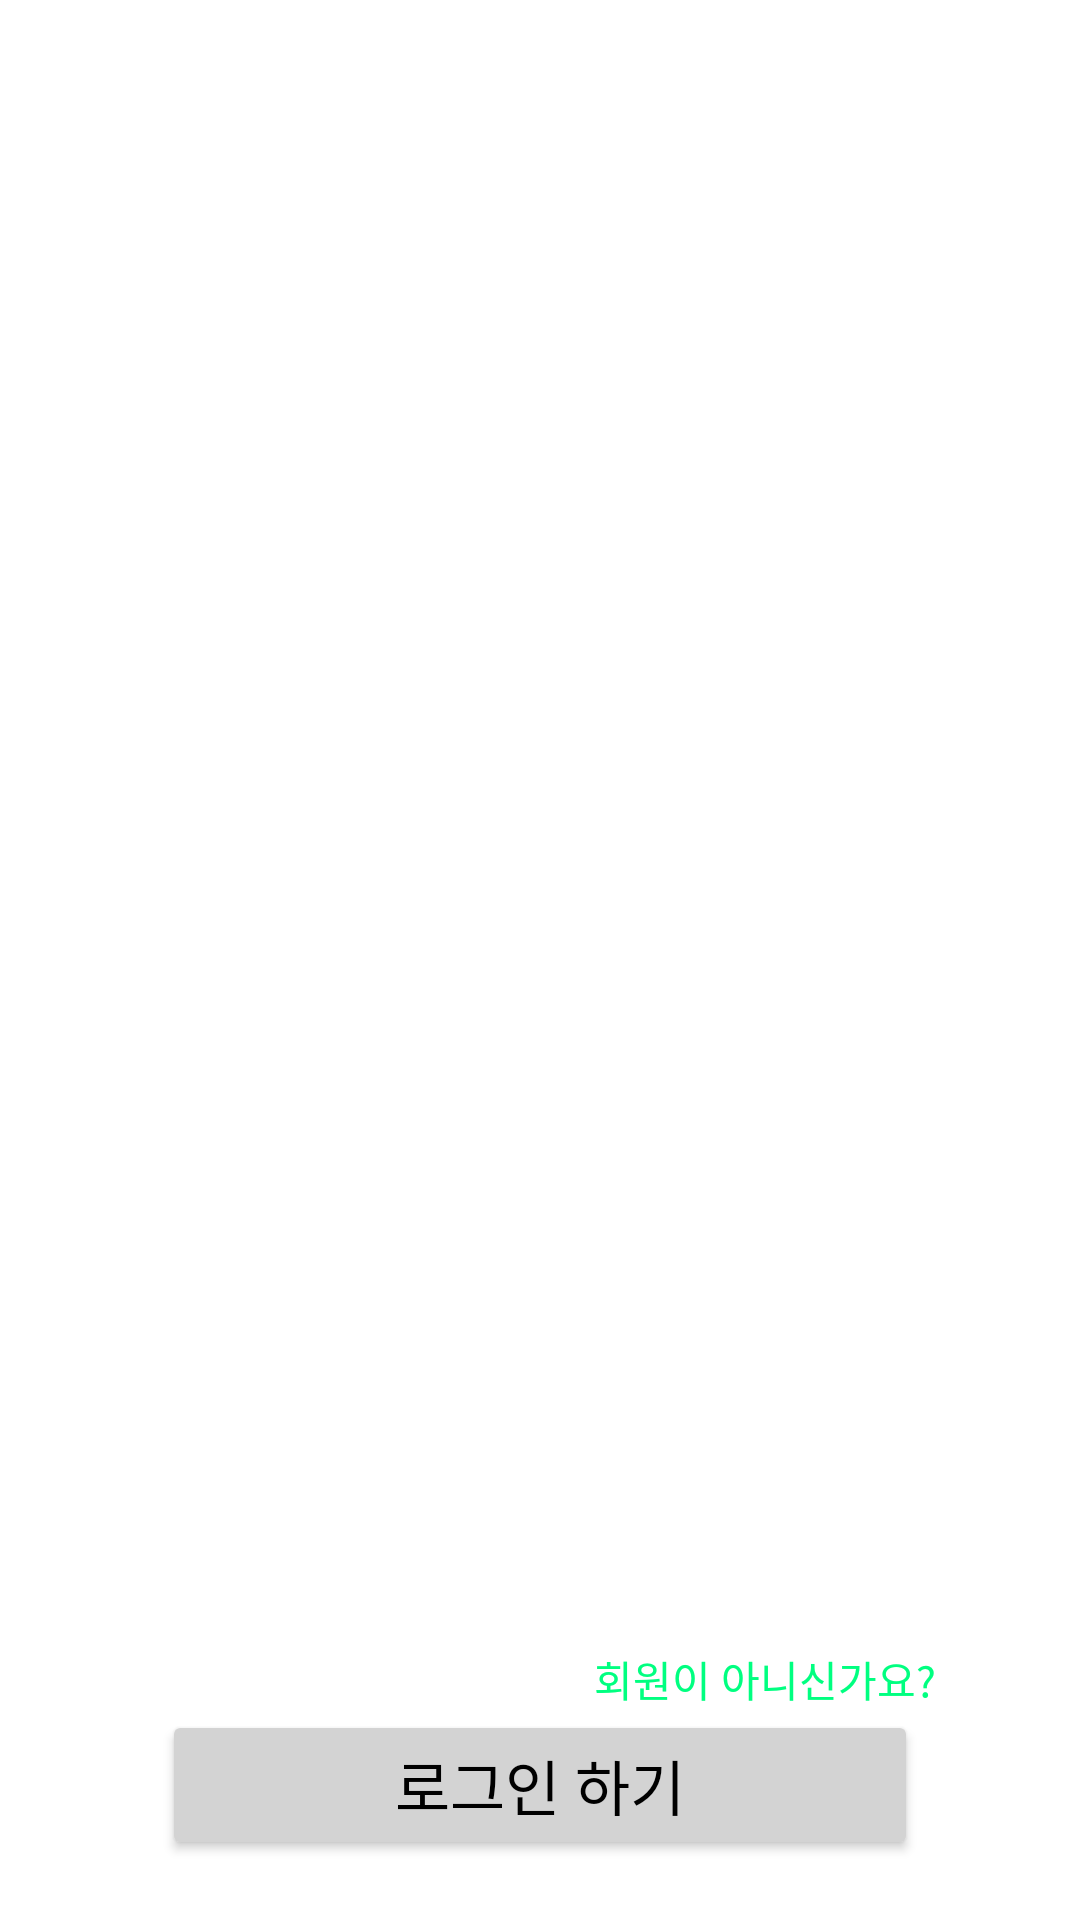

Produce the Android XML layout that renders to this screen, including the resource entries it uses.
<!-- AndroidManifest.xml: application theme Theme.Moa -->
<!-- res/layout/activity_main.xml -->
<?xml version="1.0" encoding="utf-8"?>
<androidx.constraintlayout.widget.ConstraintLayout xmlns:android="http://schemas.android.com/apk/res/android"
    xmlns:app="http://schemas.android.com/apk/res-auto"
    xmlns:tools="http://schemas.android.com/tools"
    android:layout_width="match_parent"
    android:layout_height="match_parent"
    tools:context=".MainActivity">

    <Button
        android:id="@+id/log_btn"
        android:layout_width="0dp"
        android:layout_height="50dp"
        app:layout_constraintStart_toStartOf="parent"
        app:layout_constraintEnd_toEndOf="parent"
        app:layout_constraintBottom_toBottomOf="parent"
        android:layout_marginBottom="20dp"
        app:layout_constraintWidth_percent="0.7"
        android:textSize="20sp"
        android:backgroundTint="#d3d3d3"
        android:textColor="@color/black"
        android:text="로그인 하기"
        />

    <TextView
        android:id="@+id/tv_signup"
        android:layout_width="wrap_content"
        android:layout_height="wrap_content"
        app:layout_constraintStart_toStartOf="parent"
        app:layout_constraintEnd_toEndOf="parent"
        app:layout_constraintBottom_toTopOf="@id/log_btn"
        android:text="회원이 아니신가요?"
        android:layout_marginStart="150dp"
        android:textColor="#00FF80"
        />

</androidx.constraintlayout.widget.ConstraintLayout>
<!-- resources referenced by this layout -->
<resources>
  <style name="Theme.Moa" parent="Theme.MaterialComponents.DayNight.DarkActionBar">
          
          <item name="colorPrimary">@color/purple_500</item>
          <item name="colorPrimaryVariant">@color/purple_700</item>
          <item name="colorOnPrimary">@color/white</item>
          
          <item name="colorSecondary">@color/teal_200</item>
          <item name="colorSecondaryVariant">@color/teal_700</item>
          <item name="colorOnSecondary">@color/black</item>
          
          <item name="android:statusBarColor" tools:targetApi="l">?attr/colorPrimaryVariant</item>
          
          <item name="windowNoTitle">true</item>
      </style>
  <!-- not gathered from this repository: default colours our renderer supplied (Android Studio template values) -->
  <color name="purple_500">#FF6200EE</color>
  <color name="purple_700">#FF3700B3</color>
  <color name="teal_200">#FF03DAC5</color>
  <color name="teal_700">#FF018786</color>
  <color name="black">#FF000000</color>
  <color name="white">#FFFFFFFF</color>
</resources>
